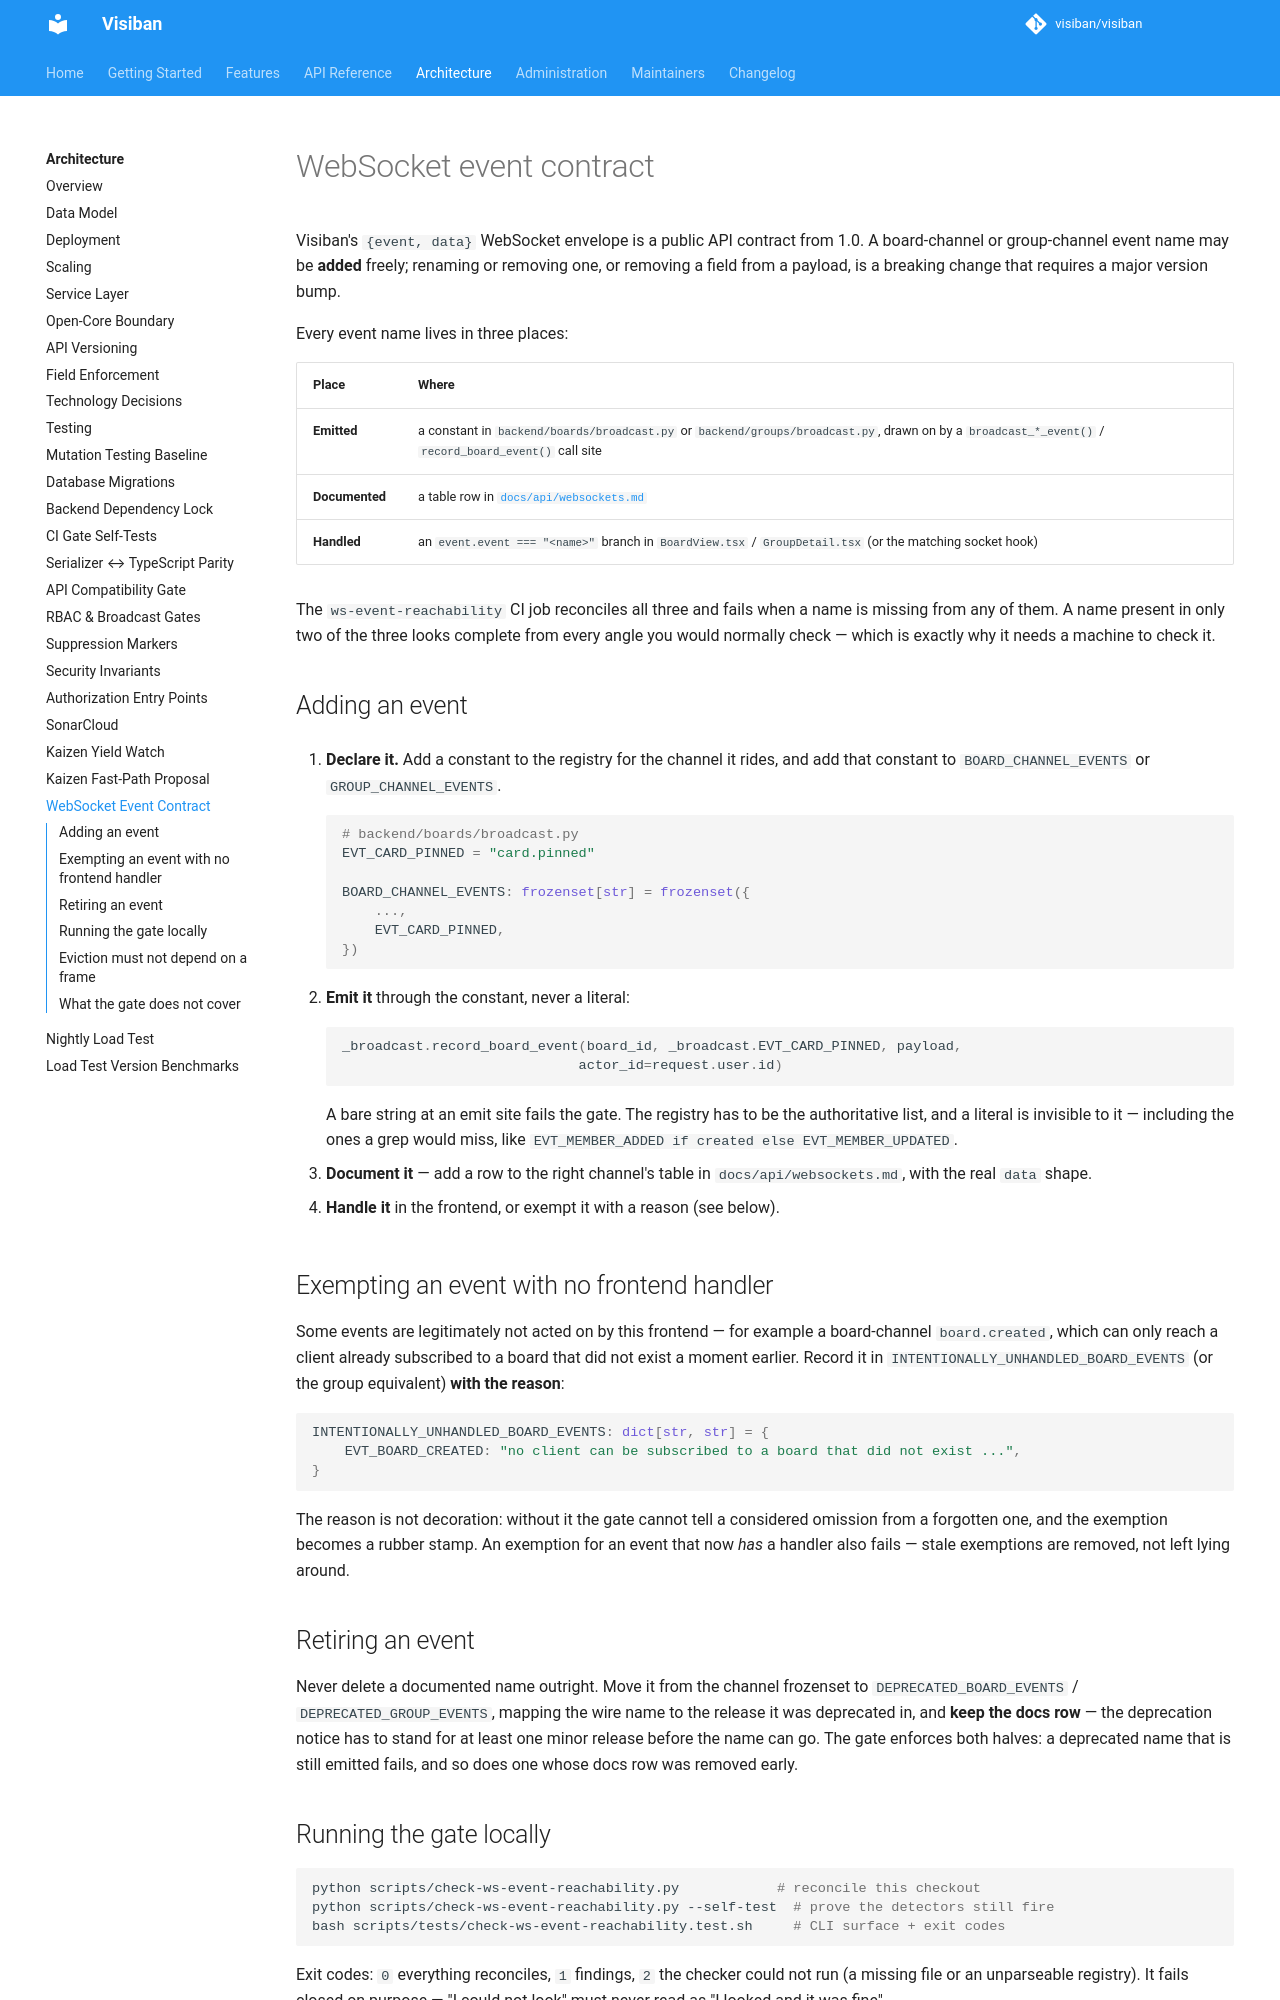

repository: mbartosek/visiban · page: v1.2.0-rc.1/development/websocket-event-contract/index.html · generator: mkdocs

# WebSocket event contract

Visiban's `{event, data}` WebSocket envelope is a public API contract from 1.0. A
board-channel or group-channel event name may be **added** freely; renaming or removing
one, or removing a field from a payload, is a breaking change that requires a major
version bump.

Every event name lives in three places:

| Place | Where |
|---|---|
| **Emitted** | a constant in `backend/boards/broadcast.py` or `backend/groups/broadcast.py`, drawn on by a `broadcast_*_event()` / `record_board_event()` call site |
| **Documented** | a table row in [`docs/api/websockets.md`](../api/websockets.md) |
| **Handled** | an `event.event === "<name>"` branch in `BoardView.tsx` / `GroupDetail.tsx` (or the matching socket hook) |

The `ws-event-reachability` CI job reconciles all three and fails when a name is missing
from any of them. A name present in only two of the three looks complete from every angle
you would normally check — which is exactly why it needs a machine to check it.

## Adding an event

1. **Declare it.** Add a constant to the registry for the channel it rides, and add that
   constant to `BOARD_CHANNEL_EVENTS` or `GROUP_CHANNEL_EVENTS`.

    ```python
    # backend/boards/broadcast.py
    EVT_CARD_PINNED = "card.pinned"

    BOARD_CHANNEL_EVENTS: frozenset[str] = frozenset({
        ...,
        EVT_CARD_PINNED,
    })
    ```

2. **Emit it** through the constant, never a literal:

    ```python
    _broadcast.record_board_event(board_id, _broadcast.EVT_CARD_PINNED, payload,
                                 actor_id=request.user.id)
    ```

    A bare string at an emit site fails the gate. The registry has to be the authoritative
    list, and a literal is invisible to it — including the ones a grep would miss, like
    `EVT_MEMBER_ADDED if created else EVT_MEMBER_UPDATED`.

3. **Document it** — add a row to the right channel's table in `docs/api/websockets.md`,
   with the real `data` shape.

4. **Handle it** in the frontend, or exempt it with a reason (see below).

## Exempting an event with no frontend handler

Some events are legitimately not acted on by this frontend — for example a board-channel
`board.created`, which can only reach a client already subscribed to a board that did not
exist a moment earlier. Record it in `INTENTIONALLY_UNHANDLED_BOARD_EVENTS` (or the group
equivalent) **with the reason**:

```python
INTENTIONALLY_UNHANDLED_BOARD_EVENTS: dict[str, str] = {
    EVT_BOARD_CREATED: "no client can be subscribed to a board that did not exist ...",
}
```

The reason is not decoration: without it the gate cannot tell a considered omission from a
forgotten one, and the exemption becomes a rubber stamp. An exemption for an event that
now *has* a handler also fails — stale exemptions are removed, not left lying around.

## Retiring an event

Never delete a documented name outright. Move it from the channel frozenset to
`DEPRECATED_BOARD_EVENTS` / `DEPRECATED_GROUP_EVENTS`, mapping the wire name to the
release it was deprecated in, and **keep the docs row** — the deprecation notice has to
stand for at least one minor release before the name can go. The gate enforces both
halves: a deprecated name that is still emitted fails, and so does one whose docs row was
removed early.

## Running the gate locally

```bash
python scripts/check-ws-event-reachability.py            # reconcile this checkout
python scripts/check-ws-event-reachability.py --self-test  # prove the detectors still fire
bash scripts/tests/check-ws-event-reachability.test.sh     # CLI surface + exit codes
```

Exit codes: `0` everything reconciles, `1` findings, `2` the checker could not run (a
missing file or an unparseable registry). It fails closed on purpose — "I could not look"
must never read as "I looked and it was fine".

CI runs `--self-test` immediately before the real invocation, on the same image. A bespoke
gate whose detectors have silently stopped detecting is worse than no gate, because the
green tick still reads as a verdict.
